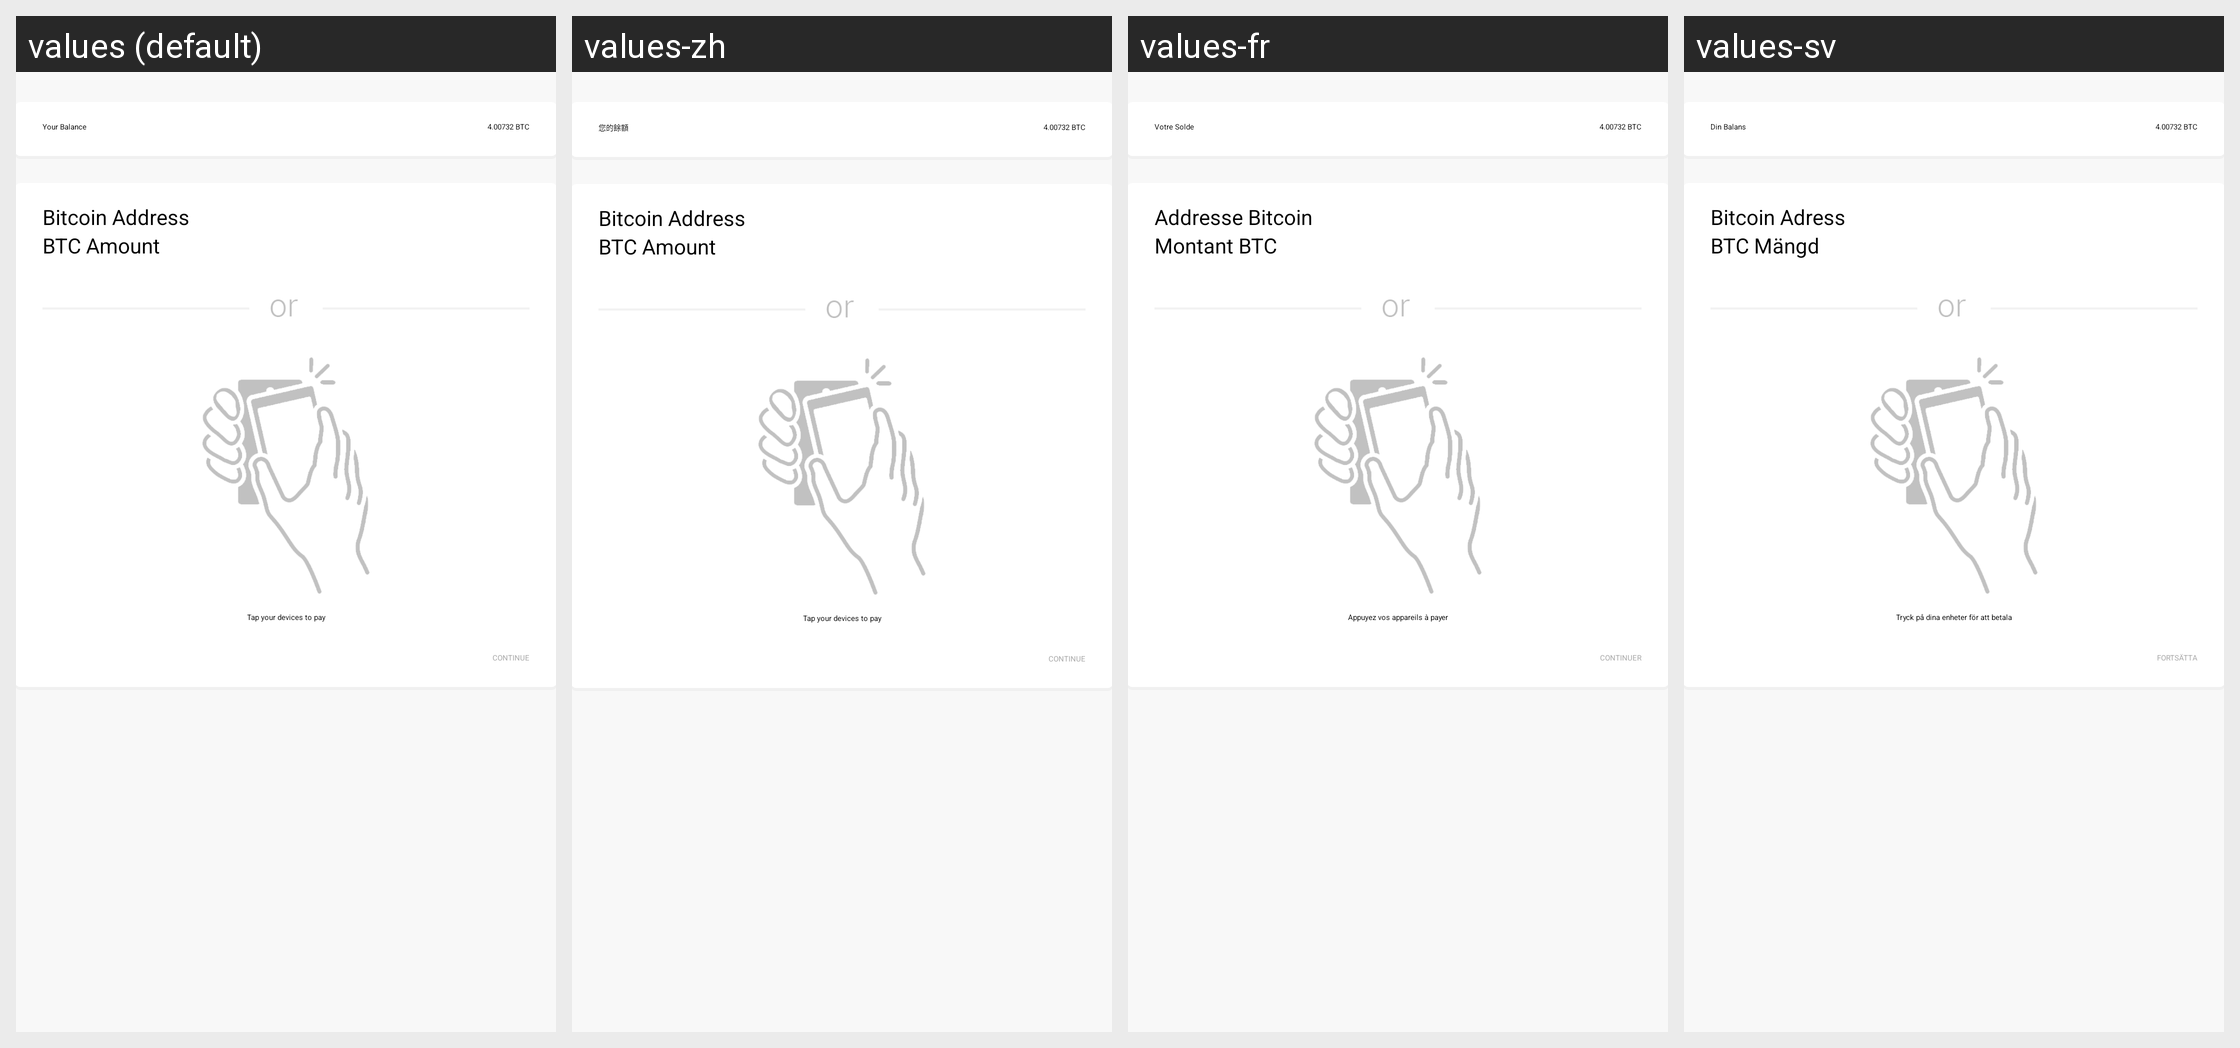

Here is an Android app screen in its default locale and in the app's own translations. Write out the translated-string differences for the strings that appear on this screen.
Android screen res/layout/fragment_pay.xml rendered under 4 locales, left to right: values (default), values-zh, values-fr, values-sv. Device: Nexus 5 (rendered at 1080×1920; each locale shown at half size, 540×960, under a caption strip naming it); theme AppTheme.
Other locales in the repository, not shown: values-es.
Strings drawn on this screen, with the default value and each locale's value (text and hints the layout hard-codes, and strings that could not be matched under every locale, appear in the picture but are not listed):

your_balance
  values: Your Balance
  values-zh: 您的餘額
  values-fr: Votre Solde
  values-sv: Din Balans

bitcoin_address
  values: Bitcoin Address
  values-zh: Bitcoin Address  [not translated; the default value is used]
  values-fr: Addresse Bitcoin
  values-sv: Bitcoin Adress

bitcoin_amount
  values: BTC Amount
  values-zh: BTC Amount  [not translated; the default value is used]
  values-fr: Montant BTC
  values-sv: BTC Mängd

tap_devices
  values: Tap your devices to pay
  values-zh: Tap your devices to pay  [not translated; the default value is used]
  values-fr: Appuyez vos appareils à payer
  values-sv: Tryck på dina enheter för att betala

continue_button
  values: CONTINUE
  values-zh: CONTINUE  [not translated; the default value is used]
  values-fr: CONTINUER
  values-sv: FORTSÄTTA
